Run: headless pygame with SDL's dummy video driver; simulated clock (each Clock.tick advances the game by its frame time, no real sleeping); random seed 0; keys injected as events and as key.get_pressed() state; no mouse input.
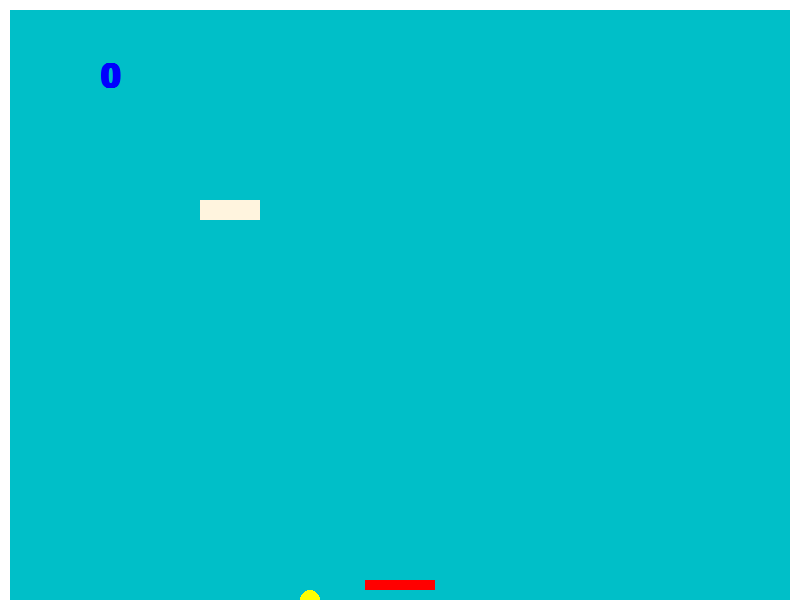
Frame 1 of 1 · flips 1–60 · no input

The pygame program that drew these frames:

# FRAIPONTS Thomas s2301865
# SCHINS Martin s220635
# PIERRET Alexandre s2306917

import pygame

H = 0
V = 1

BLEU_CLAIR = (  0, 191, 200)
JAUNE      = (255, 255,   0)
ROUGE      = (255,   0,   0)
BLANC      = (255, 255, 255)
BLEU       = (  0,   0, 255)
BEIGE      = (255, 244, 222)

FENETRE_LARGEUR = 800
FENETRE_HAUTEUR = 600

BALLE_RAYON = 10
BALLE_DIAM = 2 * BALLE_RAYON

RAQUETTE_LARGEUR = 70
RAQUETTE_HAUTEUR = 10
RAQUETTE_ESPACE = 10
RAQUETTE_DEPLACEMENT = 10

BRIQUE_LARGEUR = 60
BRIQUE_HAUTEUR = 20
BRIQUE_POSITION = (FENETRE_LARGEUR / 4, FENETRE_HAUTEUR / 3)

TOUCHE_DROITE = pygame.K_RIGHT
TOUCHE_GAUCHE = pygame.K_LEFT

VERS_DROITE = 1
VERS_GAUCHE = -1

MUR_EPAISSEUR = 10

CENTRE         = 0
GAUCHE         = 1
DROITE         = 2
DESSUS         = 4
HAUT_GAUCHE    = 5
HAUT_DROITE    = 6
DESSOUS        = 8
DESSOUS_GAUCHE = 9
DESSOUS_DROITE = 10

# --- Définitions de fonctions
def deplace_raquette(sens):
    raquette_position[H] += RAQUETTE_DEPLACEMENT * sens
    test_touche_gauche(raquette_position, 0, MUR_EPAISSEUR)
    test_touche_droite(raquette_position, RAQUETTE_LARGEUR, FENETRE_LARGEUR - MUR_EPAISSEUR)


def test_touche_db(objet, distance, point, direction, separe):
    if objet[direction] + distance >= point:
        if separe:
            objet[direction] = point - distance
        return True
    else:
        return False


def test_touche_gh(objet, distance, point, direction, separe):
    if objet[direction] - distance <= point:
        if separe:
            objet[direction] = point + distance
        return True
    else:
        return False


def test_touche_droite(objet, largeur_droite, point_droit, separe=True):
    return test_touche_db(objet, largeur_droite, point_droit, H, separe)


def test_touche_gauche(objet, largeur_gauche, point_gauche, separe=True):
    return test_touche_gh(objet, largeur_gauche, point_gauche, H, separe)


def test_touche_haut(objet, hauteur_haut, point_haut, separe=True):
    return test_touche_gh(objet, hauteur_haut, point_haut, V, separe)


def test_touche_bas(objet, hauteur_bas, point_bas, separe=True):
    return test_touche_db(objet, hauteur_bas, point_bas, V, separe)


def traite_entrees():
    global fini
    for evenement in pygame.event.get():
        if evenement.type == pygame.QUIT:
            fini = True
        elif evenement.type == pygame.KEYDOWN:
            if evenement.key == TOUCHE_DROITE:
                deplace_raquette(VERS_DROITE)
            elif evenement.key == TOUCHE_GAUCHE:
                deplace_raquette(VERS_GAUCHE)


def anime():
    global fini
    balle_position[H] = balle_position[H] + balle_vitesse[H]
    balle_position[V] = balle_position[V] + balle_vitesse[V]

    if test_touche_droite(balle_position, BALLE_RAYON, FENETRE_LARGEUR - MUR_EPAISSEUR) \
       or test_touche_gauche(balle_position, BALLE_RAYON, MUR_EPAISSEUR):
        balle_vitesse[H] = -balle_vitesse[H]

    if test_touche_haut(balle_position, BALLE_RAYON, MUR_EPAISSEUR):
        balle_vitesse[V] = -balle_vitesse[V]

    test_collision((raquette_position, (RAQUETTE_LARGEUR, RAQUETTE_HAUTEUR)))
    test_collision((BRIQUE_POSITION, (BRIQUE_LARGEUR, BRIQUE_HAUTEUR)), True)

    if test_touche_bas(balle_position, BALLE_RAYON, FENETRE_HAUTEUR + BALLE_DIAM):
        fini = True


def dessine_court():
    fenetre.fill(BLEU_CLAIR)
    marquoir = police.render(str(score), True, BLEU)
    fenetre.blit(marquoir, (FENETRE_LARGEUR // 8, FENETRE_HAUTEUR // 10))
    pygame.draw.rect(fenetre, BLANC, ((0, 0), (MUR_EPAISSEUR, FENETRE_HAUTEUR)))
    pygame.draw.rect(fenetre, BLANC, ((MUR_EPAISSEUR, 0), (FENETRE_LARGEUR - 2 * MUR_EPAISSEUR, MUR_EPAISSEUR)))
    pygame.draw.rect(fenetre, BLANC, ((FENETRE_LARGEUR - MUR_EPAISSEUR, 0), (MUR_EPAISSEUR, FENETRE_HAUTEUR)))
    pygame.draw.circle(fenetre, JAUNE, balle_position, BALLE_RAYON)
    pygame.draw.rect(fenetre, ROUGE, (raquette_position, (RAQUETTE_LARGEUR, RAQUETTE_HAUTEUR)))
    pygame.draw.rect(fenetre, BEIGE, (BRIQUE_POSITION, (BRIQUE_LARGEUR, BRIQUE_HAUTEUR)))


def distance2(pt1, pt2):
    delta_h = pt1[H] - pt2[H]
    delta_v = pt1[V] - pt2[V]
    return delta_h * delta_h + delta_v * delta_v


# rect represente un rectangle ((gauche, haut), (largeur, hauteur))
def position_horizontale_rel(rect):
    if balle_position[H] < rect[0][H]:
        return GAUCHE
    elif balle_position[H] > rect[0][H] + rect[1][H]:
        return DROITE
    else:
        return CENTRE


# rect represente un rectangle ((gauche, haut), (largeur, hauteur))
def position_verticale_rel(rect):
    if balle_position[V] < rect[0][V]:
        return DESSUS
    elif balle_position[V] > rect[0][V] + rect[1][V]:
        return DESSOUS
    else:
        return CENTRE


# rect represente un rectangle ((gauche, haut), (largeur, hauteur))
def position_relative(rect):
    return position_horizontale_rel(rect) + position_verticale_rel(rect)



# rect represente un rectangle ((gauche, haut), (largeur, hauteur))
def test_collision(rect, brique = False):
    global score
    ball_rect = pygame.Rect((balle_position[H] - BALLE_RAYON, balle_position[V] - BALLE_RAYON), (BALLE_DIAM, BALLE_DIAM))
    if ball_rect.colliderect(rect):
        rayon2 = BALLE_RAYON * BALLE_RAYON
        position = position_relative(rect)
        if position == GAUCHE:
            if test_touche_droite(balle_position, BALLE_RAYON, rect[0][H]):
                balle_vitesse[H] = -abs(balle_vitesse[H])
                score += brique
        elif position == DROITE:
            if test_touche_gauche(balle_position, BALLE_RAYON, rect[0][H] + rect[1][H]):
                balle_vitesse[H] = abs(balle_vitesse[H])
                score += brique
        elif position ==  DESSUS:
            if test_touche_bas(balle_position, BALLE_RAYON, rect[0][V]):
                balle_vitesse[V] = -balle_vitesse[V]
                score += 1
        elif position == DESSOUS:
            if test_touche_haut(balle_position, BALLE_RAYON, rect[0][V] + rect[1][V]):
                balle_vitesse[V] = -balle_vitesse[V]
                score += brique
        elif position == HAUT_GAUCHE:
            if distance2(balle_position, rect[0]) <= rayon2:
                collision_coin_haut_gauche(rect)
                score += 1
        elif position == HAUT_DROITE:
            if distance2(balle_position, (rect[0][H] + rect[1][H], rect[0][V])) <= rayon2:
               collision_coin_haut_droite(rect)
               score += 1
        elif position == DESSOUS_GAUCHE:
            if distance2(balle_position, (rect[0][H], rect[0][V] + rect[1][V])) <= rayon2:
                collision_coin_bas_gauche(rect)
                score += brique
        elif position == DESSOUS_DROITE:
            if distance2(balle_position, (rect[0][H] + rect[1][H], rect[0][V] + rect[1][V])) <= rayon2:
                collision_coin_bas_droite(rect)
                score += brique
        else:
            # Cas final: CENTRE. On fait l'hypothèse que l'amplitude de la vitesse ne dépasse jamais la taille du rayon.
            # Il faudra s'assurer que cette condition est toujours vraie.
            # Eviter un recouvrement lorsque raquette et balle bougent l'une vers l'autre:
            delta_g = abs(balle_position[H] - rect[0][H])
            delta_d = abs(balle_position[H] - rect[0][H] - rect[1][H])
            if delta_g < delta_d:
                balle_position[H] = rect[0][H] - BALLE_RAYON
                balle_vitesse[H] = -abs(balle_vitesse[H])
            else:
                balle_position[H] = rect[0][H] + rect[1][H] + BALLE_RAYON
                balle_vitesse[H] = abs(balle_vitesse[H])



def resoudre_collision_coin(coin, delta_h, delta_v, vitesse_h, vitesse_v):
    balle_position[H] = coin[H] + delta_h
    balle_position[V] = coin[V] + delta_v
    balle_vitesse[H] = vitesse_h
    balle_vitesse[V] = vitesse_v


def collision_coin_haut_gauche(rect):
    delta = round(BALLE_RAYON * 0.707)
    resoudre_collision_coin(rect[0], -delta, -delta, -abs(balle_vitesse[H]), -abs(balle_vitesse[V]))


def collision_coin_haut_droite(rect):
    delta = round(BALLE_RAYON * 0.707)
    resoudre_collision_coin((rect[0][H] + rect[1][H], rect[0][V]), delta, -delta, abs(balle_vitesse[H]),-abs(balle_vitesse[V]))


def collision_coin_bas_gauche(rect):
    delta = round(BALLE_RAYON * 0.707)
    resoudre_collision_coin((rect[0][H], rect[0][V] + rect[1][V]), -delta, delta, -abs(balle_vitesse[H]), abs(balle_vitesse[V]))


def collision_coin_bas_droite(rect):
    delta = round(BALLE_RAYON * 0.707)
    resoudre_collision_coin((rect[0][H] + rect[1][H], rect[0][V] + rect[1][V]), delta, delta, abs(balle_vitesse[H]), abs(balle_vitesse[V]))



pygame.init()
pygame.key.set_repeat(200, 25)

fenetre_taille = (FENETRE_LARGEUR, FENETRE_HAUTEUR)
fenetre = pygame.display.set_mode(fenetre_taille)

fenetre.fill(BLEU_CLAIR)

balle_position = [10, 300]
balle_vitesse = [5, 5]

raquette_position = [FENETRE_LARGEUR // 2 - RAQUETTE_LARGEUR // 2, FENETRE_HAUTEUR - RAQUETTE_ESPACE - RAQUETTE_HAUTEUR]

police = pygame.font.SysFont('monospace', FENETRE_HAUTEUR//12, True)

score = 0

fini = False
temps = pygame.time.Clock()

# --- Boucle principale
while not fini:
    # --- Traiter entrées joueur
    traite_entrees()

    # --- Logique du jeu
    anime()

    # --- Dessiner l'écran
    dessine_court()

    # --- Afficher (rafraîchir) l'écran
    pygame.display.flip()

    # --- 50 images par seconde
    temps.tick(50)

pygame.display.quit()
exit()
